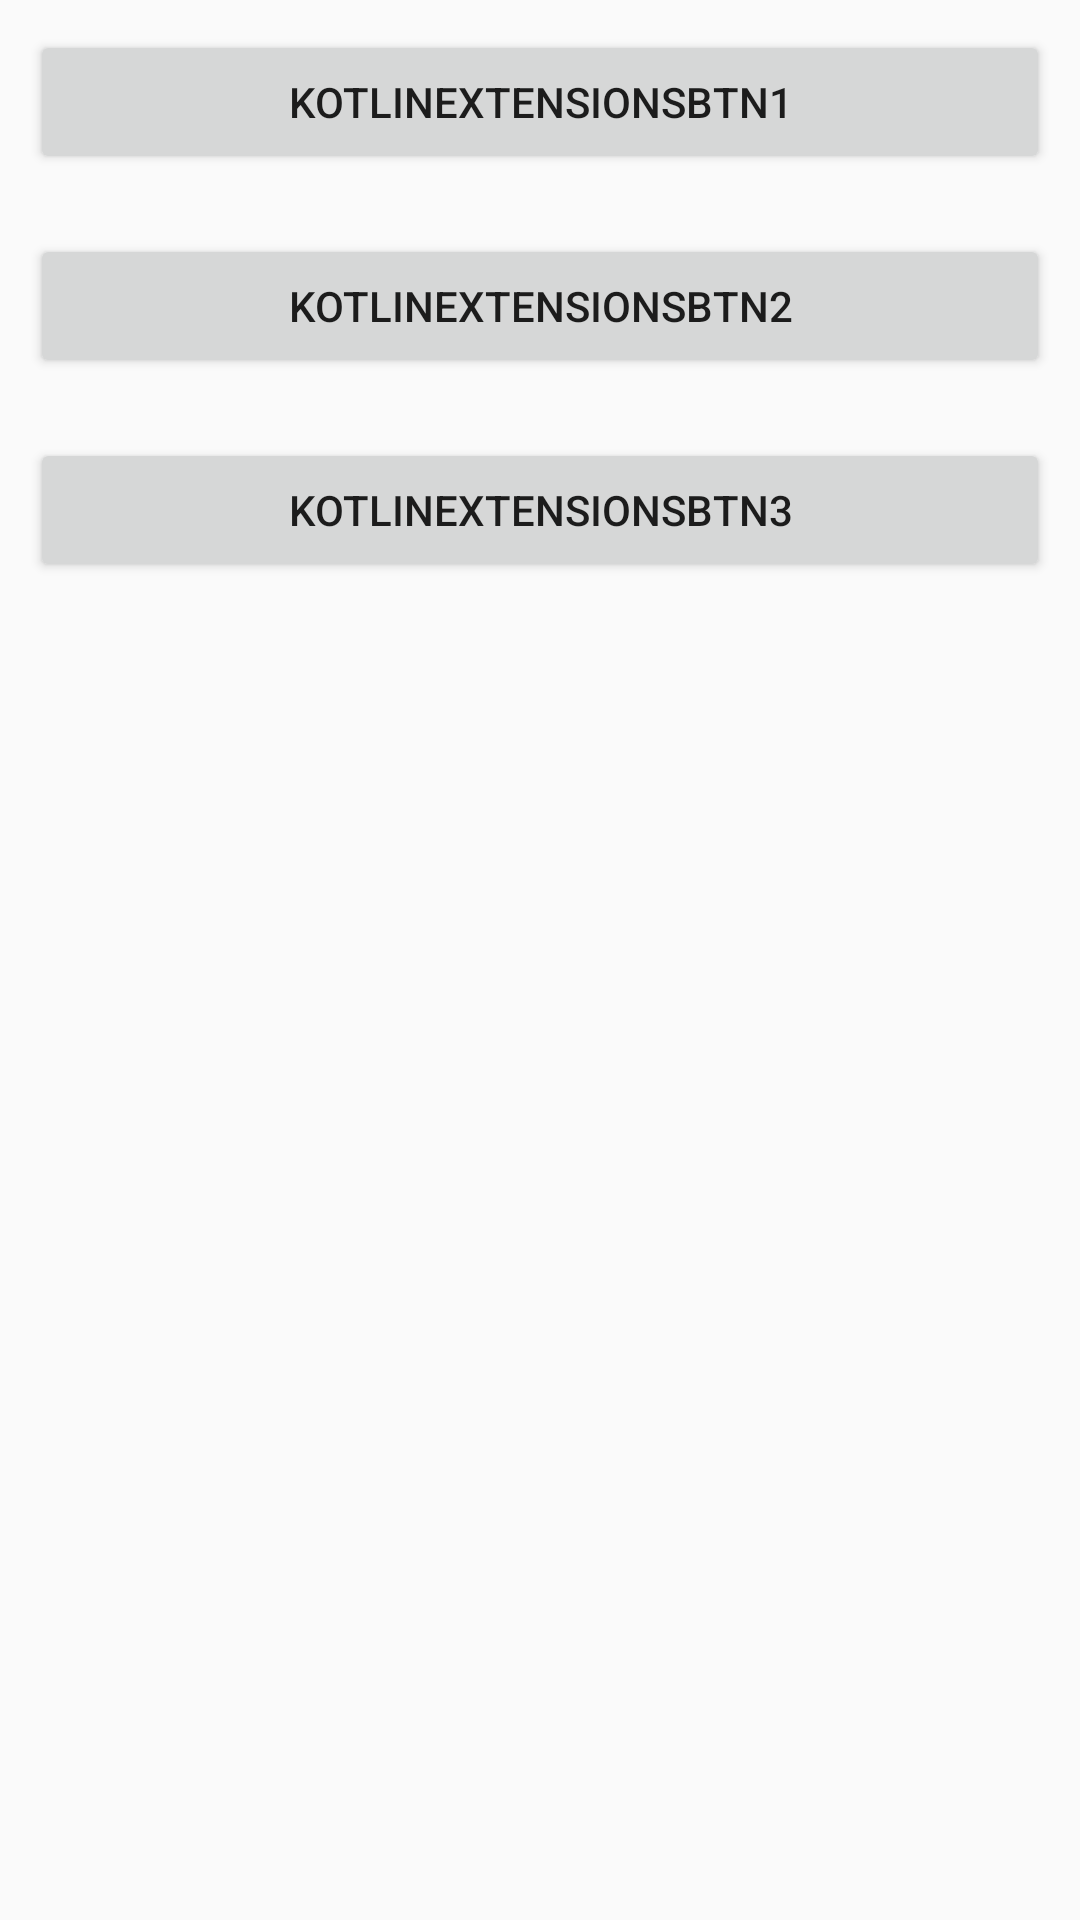

Here is an Android app screen rendered from its layout file. Give the layout XML and the strings, colors and styles it references.
<!-- AndroidManifest.xml: application theme Theme.Android_playground -->
<!-- res/layout/activity_kotlin_extensions.xml -->
<?xml version="1.0" encoding="utf-8"?>
<LinearLayout
    xmlns:android="http://schemas.android.com/apk/res/android"
    xmlns:app="http://schemas.android.com/apk/res-auto"
    xmlns:tools="http://schemas.android.com/tools"
    android:id="@+id/main"
    android:layout_width="match_parent"
    android:layout_height="match_parent"
    tools:context=".access_view.KotlinExtensionsActivity"
    android:orientation="vertical">

    <Button
        android:id="@+id/kotlinExtensionsBtn1"
        android:text="kotlinExtensionsBtn1"
        android:layout_margin="10dp"
        android:layout_width="match_parent"
        android:layout_height="wrap_content"/>

    <Button
        android:id="@+id/kotlinExtensionsBtn2"
        android:text="kotlinExtensionsBtn2"
        android:layout_margin="10dp"
        android:layout_width="match_parent"
        android:layout_height="wrap_content"/>
    <Button
        android:id="@+id/kotlinExtensionsBtn3"
        android:text="kotlinExtensionsBtn3"
        android:layout_margin="10dp"
        android:layout_width="match_parent"
        android:layout_height="wrap_content"/>

</LinearLayout>
<!-- resources referenced by this layout -->
<resources>
  <style name="Theme.Android_playground" parent="Base.Theme.Android_playground" />
  <style name="Base.Theme.Android_playground" parent="Theme.AppCompat.Light.DarkActionBar">4
  
          <item name="windowNoTitle">true</item>
          <item name="android:windowFullscreen">false</item>
          
          
      </style>
</resources>
